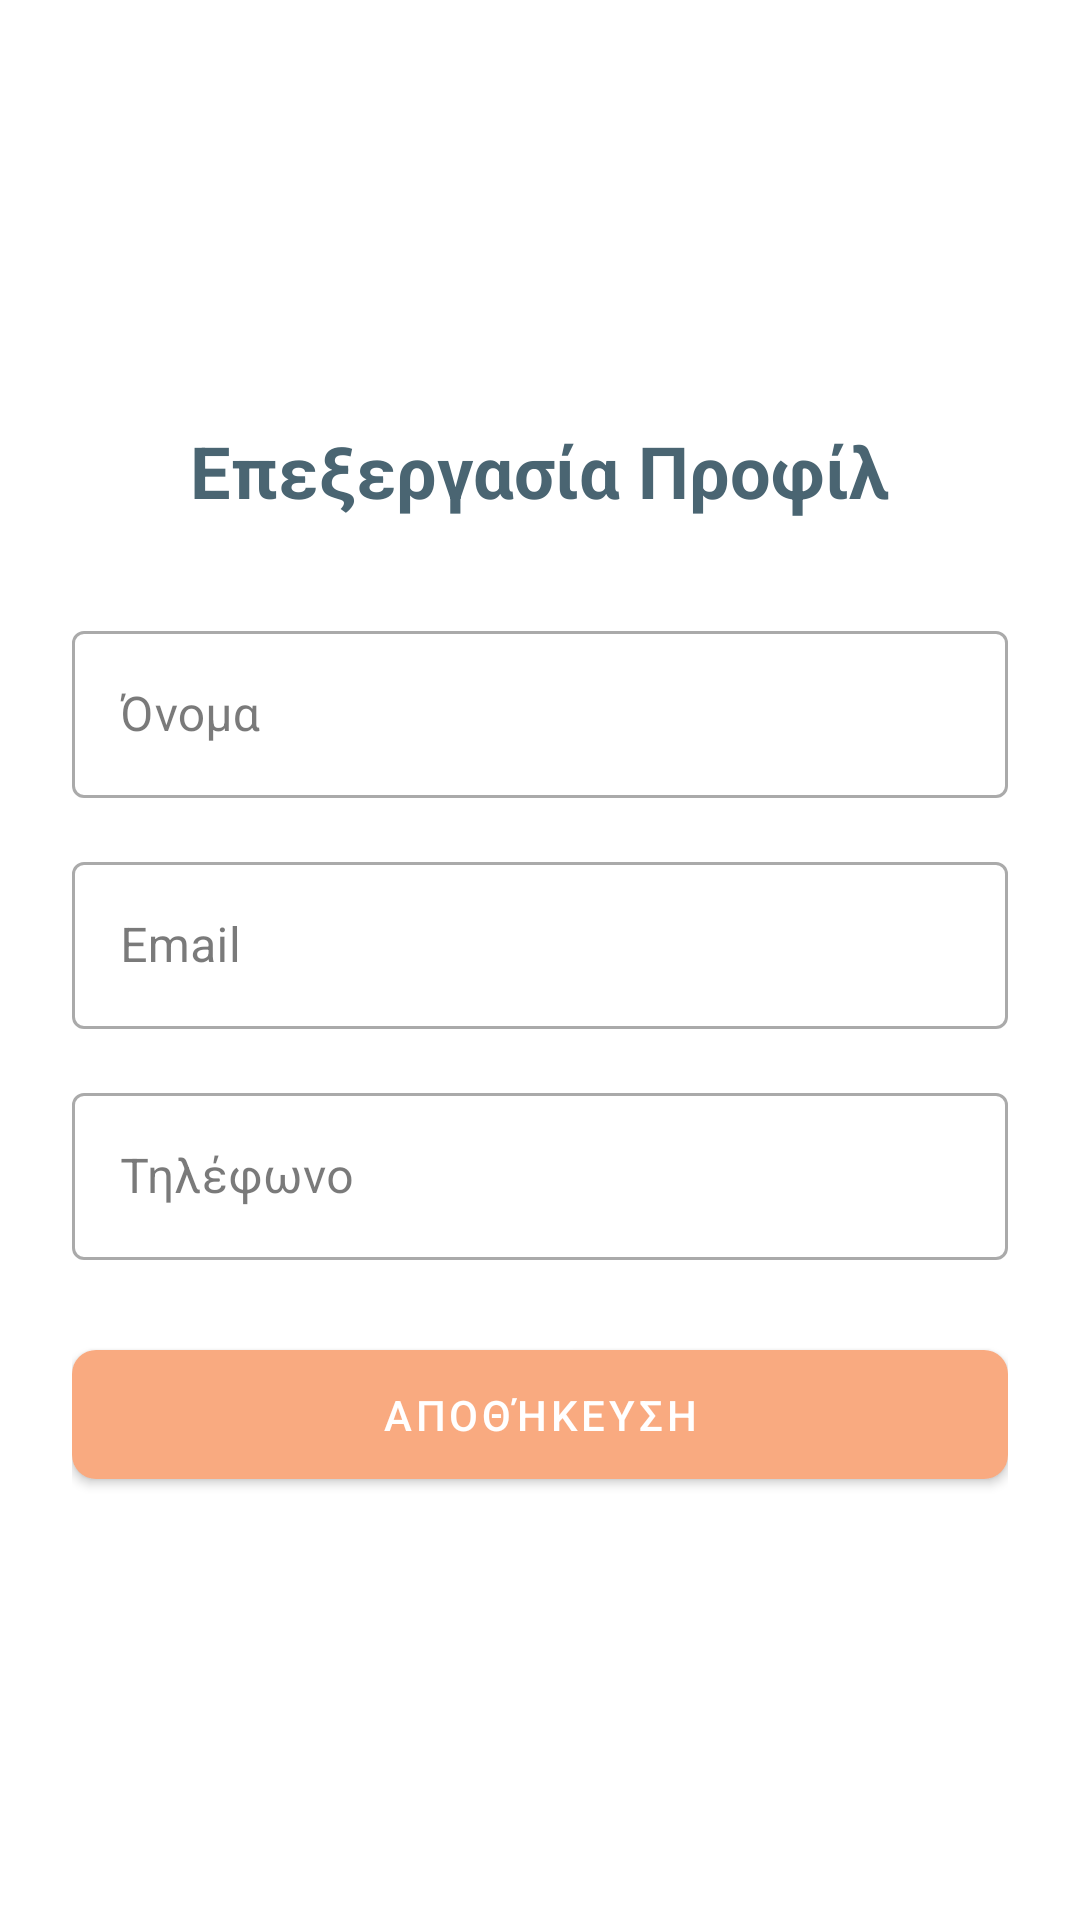

Reconstruct the res/layout file that produces this screen, plus the resources it refers to.
<!-- AndroidManifest.xml: activity theme Theme.TasteBooker -->
<!-- res/layout/activity_edit_profile.xml -->
<?xml version="1.0" encoding="utf-8"?>
<LinearLayout xmlns:android="http://schemas.android.com/apk/res/android"
    xmlns:app="http://schemas.android.com/apk/res-auto"
    android:layout_width="match_parent"
    android:layout_height="match_parent"
    android:orientation="vertical"
    android:padding="24dp"
    android:gravity="center">

    <TextView
        android:layout_width="wrap_content"
        android:layout_height="wrap_content"
        android:text="Επεξεργασία Προφίλ"
        android:textSize="24sp"
        android:textStyle="bold"
        android:textColor="@color/primary"
        android:layout_marginBottom="32dp"/>

    <com.google.android.material.textfield.TextInputLayout
        android:id="@+id/name_layout"
        android:layout_width="match_parent"
        android:layout_height="wrap_content"
        android:layout_marginBottom="16dp"
        style="@style/Widget.MaterialComponents.TextInputLayout.OutlinedBox">

        <com.google.android.material.textfield.TextInputEditText
            android:id="@+id/name_input"
            android:layout_width="match_parent"
            android:layout_height="wrap_content"
            android:hint="Όνομα"
            android:inputType="textPersonName"/>
    </com.google.android.material.textfield.TextInputLayout>

    <com.google.android.material.textfield.TextInputLayout
        android:id="@+id/email_layout"
        android:layout_width="match_parent"
        android:layout_height="wrap_content"
        android:layout_marginBottom="16dp"
        style="@style/Widget.MaterialComponents.TextInputLayout.OutlinedBox">

        <com.google.android.material.textfield.TextInputEditText
            android:id="@+id/email_input"
            android:layout_width="match_parent"
            android:layout_height="wrap_content"
            android:hint="Email"
            android:inputType="textEmailAddress"/>
    </com.google.android.material.textfield.TextInputLayout>

    <com.google.android.material.textfield.TextInputLayout
        android:id="@+id/phone_layout"
        android:layout_width="match_parent"
        android:layout_height="wrap_content"
        android:layout_marginBottom="24dp"
        style="@style/Widget.MaterialComponents.TextInputLayout.OutlinedBox">

        <com.google.android.material.textfield.TextInputEditText
            android:id="@+id/phone_input"
            android:layout_width="match_parent"
            android:layout_height="wrap_content"
            android:hint="Τηλέφωνο"
            android:inputType="phone"/>
    </com.google.android.material.textfield.TextInputLayout>

    <com.google.android.material.button.MaterialButton
        android:id="@+id/save_button"
        android:layout_width="match_parent"
        android:layout_height="wrap_content"
        android:text="Αποθήκευση"
        android:padding="12dp"
        app:cornerRadius="8dp"
        style="@style/Widget.TasteBooker.Button"/>

</LinearLayout>
<!-- resources referenced by this layout -->
<resources>
  <color name="primary">#FF4A6572</color>
  <style name="Widget.TasteBooker.Button" parent="Widget.MaterialComponents.Button">
          <item name="android:textColor">@color/white</item>
          <item name="backgroundTint">@color/accent</item>
          <item name="cornerRadius">8dp</item>
      </style>
  <style name="Theme.TasteBooker" parent="Theme.MaterialComponents.Light.NoActionBar">
          
          <item name="colorPrimary">@color/primary</item>
          <item name="colorPrimaryVariant">@color/primary_dark</item>
          <item name="colorOnPrimary">@color/white</item>
          
          
          <item name="colorSecondary">@color/accent</item>
          <item name="colorSecondaryVariant">@color/accent_dark</item>
          <item name="colorOnSecondary">@color/black</item>
          
          
          <item name="android:statusBarColor">@color/primary_dark</item>
          
          
          <item name="android:textColorPrimary">@color/text_primary</item>
          <item name="android:textColorSecondary">@color/text_secondary</item>
          
          
          <item name="android:colorBackground">@color/background</item>
          <item name="colorSurface">@color/surface</item>
          <item name="colorOnSurface">@color/text_primary</item>
          
          
          <item name="materialButtonStyle">@style/Widget.TasteBooker.Button</item>
      </style>
  <color name="white">#FFFFFFFF</color>
  <color name="accent">#FFF9AA80</color>
  <color name="primary_dark">#FF344955</color>
  <color name="accent_dark">#FFE67E4A</color>
  <color name="black">#FF000000</color>
  <color name="text_primary">#FF212121</color>
  <color name="text_secondary">#FF757575</color>
  <color name="background">#FFFFFFFF</color>
  <color name="surface">#FFF5F5F5</color>
</resources>
